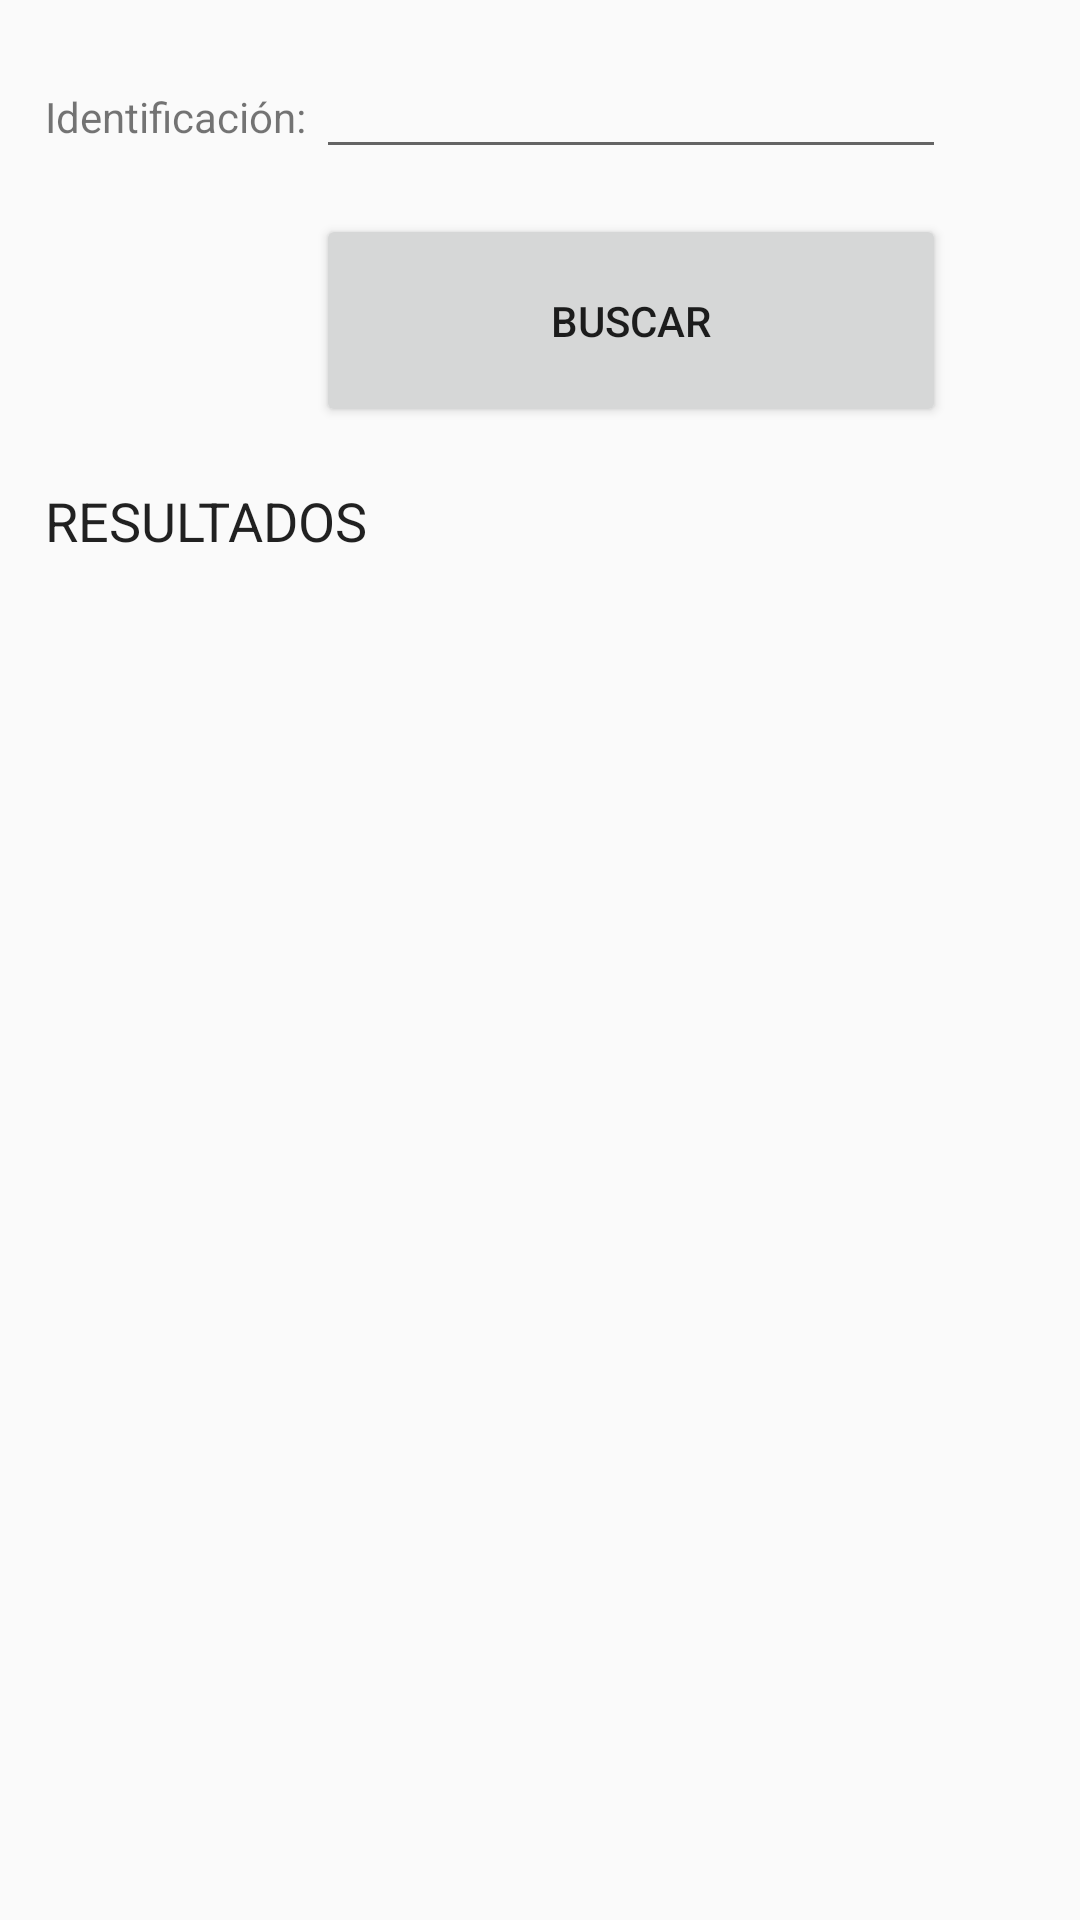

The Android layout XML behind this screen, and the referenced resources:
<!-- AndroidManifest.xml: application theme AppTheme -->
<!-- res/layout/fragment_consultar_venta.xml -->
<?xml version="1.0" encoding="utf-8"?>
<LinearLayout xmlns:android="http://schemas.android.com/apk/res/android"
    xmlns:tools="http://schemas.android.com/tools"
    android:layout_width="match_parent"
    android:layout_height="match_parent"
    tools:context=".activities.ConsultarVentaFragment"
    android:orientation="vertical"
    android:padding="15dp">

    <TableLayout
        android:layout_width="match_parent"
        android:layout_height="wrap_content">

        <TableRow
            android:layout_width="match_parent"
            android:layout_height="match_parent" >

            <TextView
                android:id="@+id/textView7"
                android:layout_width="wrap_content"
                android:layout_height="wrap_content"
                android:text="Identificación: " />

            <EditText
                android:id="@+id/etIdentificacionBuscar"
                android:layout_width="wrap_content"
                android:layout_height="wrap_content"
                android:ems="10"
                android:inputType="number"/>
        </TableRow>

        <TableRow
            android:layout_width="match_parent"
            android:layout_height="match_parent" >

            <TextView
                android:id="@+id/textView9"
                android:layout_width="wrap_content"
                android:layout_height="wrap_content"/>

            <Button
                android:layout_marginTop="15dp"
                android:id="@+id/btnBuscarVentas"
                android:layout_width="wrap_content"
                android:layout_height="71dp"
                android:text="BUSCAR" />
        </TableRow>

    </TableLayout>

    <TextView
        android:id="@+id/textView21"
        android:layout_width="wrap_content"
        android:layout_height="wrap_content"
        android:text="" />

    <TextView
        android:id="@+id/textView13"
        android:layout_width="match_parent"
        android:layout_height="wrap_content"
        android:text="RESULTADOS"
        android:textAppearance="@android:style/TextAppearance.Medium"/>

    <TextView
        android:id="@+id/textView22"
        android:layout_width="wrap_content"
        android:layout_height="wrap_content"
        android:text="" />

    <HorizontalScrollView
        android:layout_width="match_parent"
        android:layout_height="496dp">

        <LinearLayout
            android:layout_width="wrap_content"
            android:layout_height="match_parent"
            android:orientation="vertical">

            <ListView
                android:id="@+id/lvVentasEdicion"
                android:layout_width="match_parent"
                android:layout_height="match_parent" />

        </LinearLayout>

    </HorizontalScrollView>




</LinearLayout>
<!-- resources referenced by this layout -->
<resources>
  <style name="AppTheme" parent="Theme.AppCompat.Light.DarkActionBar">
          
          <item name="colorPrimary">@color/colorPrimary</item>
          <item name="colorPrimaryDark">@color/colorPrimaryDark</item>
          <item name="colorAccent">@color/colorAccent</item>
      </style>
  <color name="colorPrimary">#f56a6a</color>
  <color name="colorPrimaryDark">#BDBDBD</color>
  <color name="colorAccent">#f56a6a</color>
</resources>
